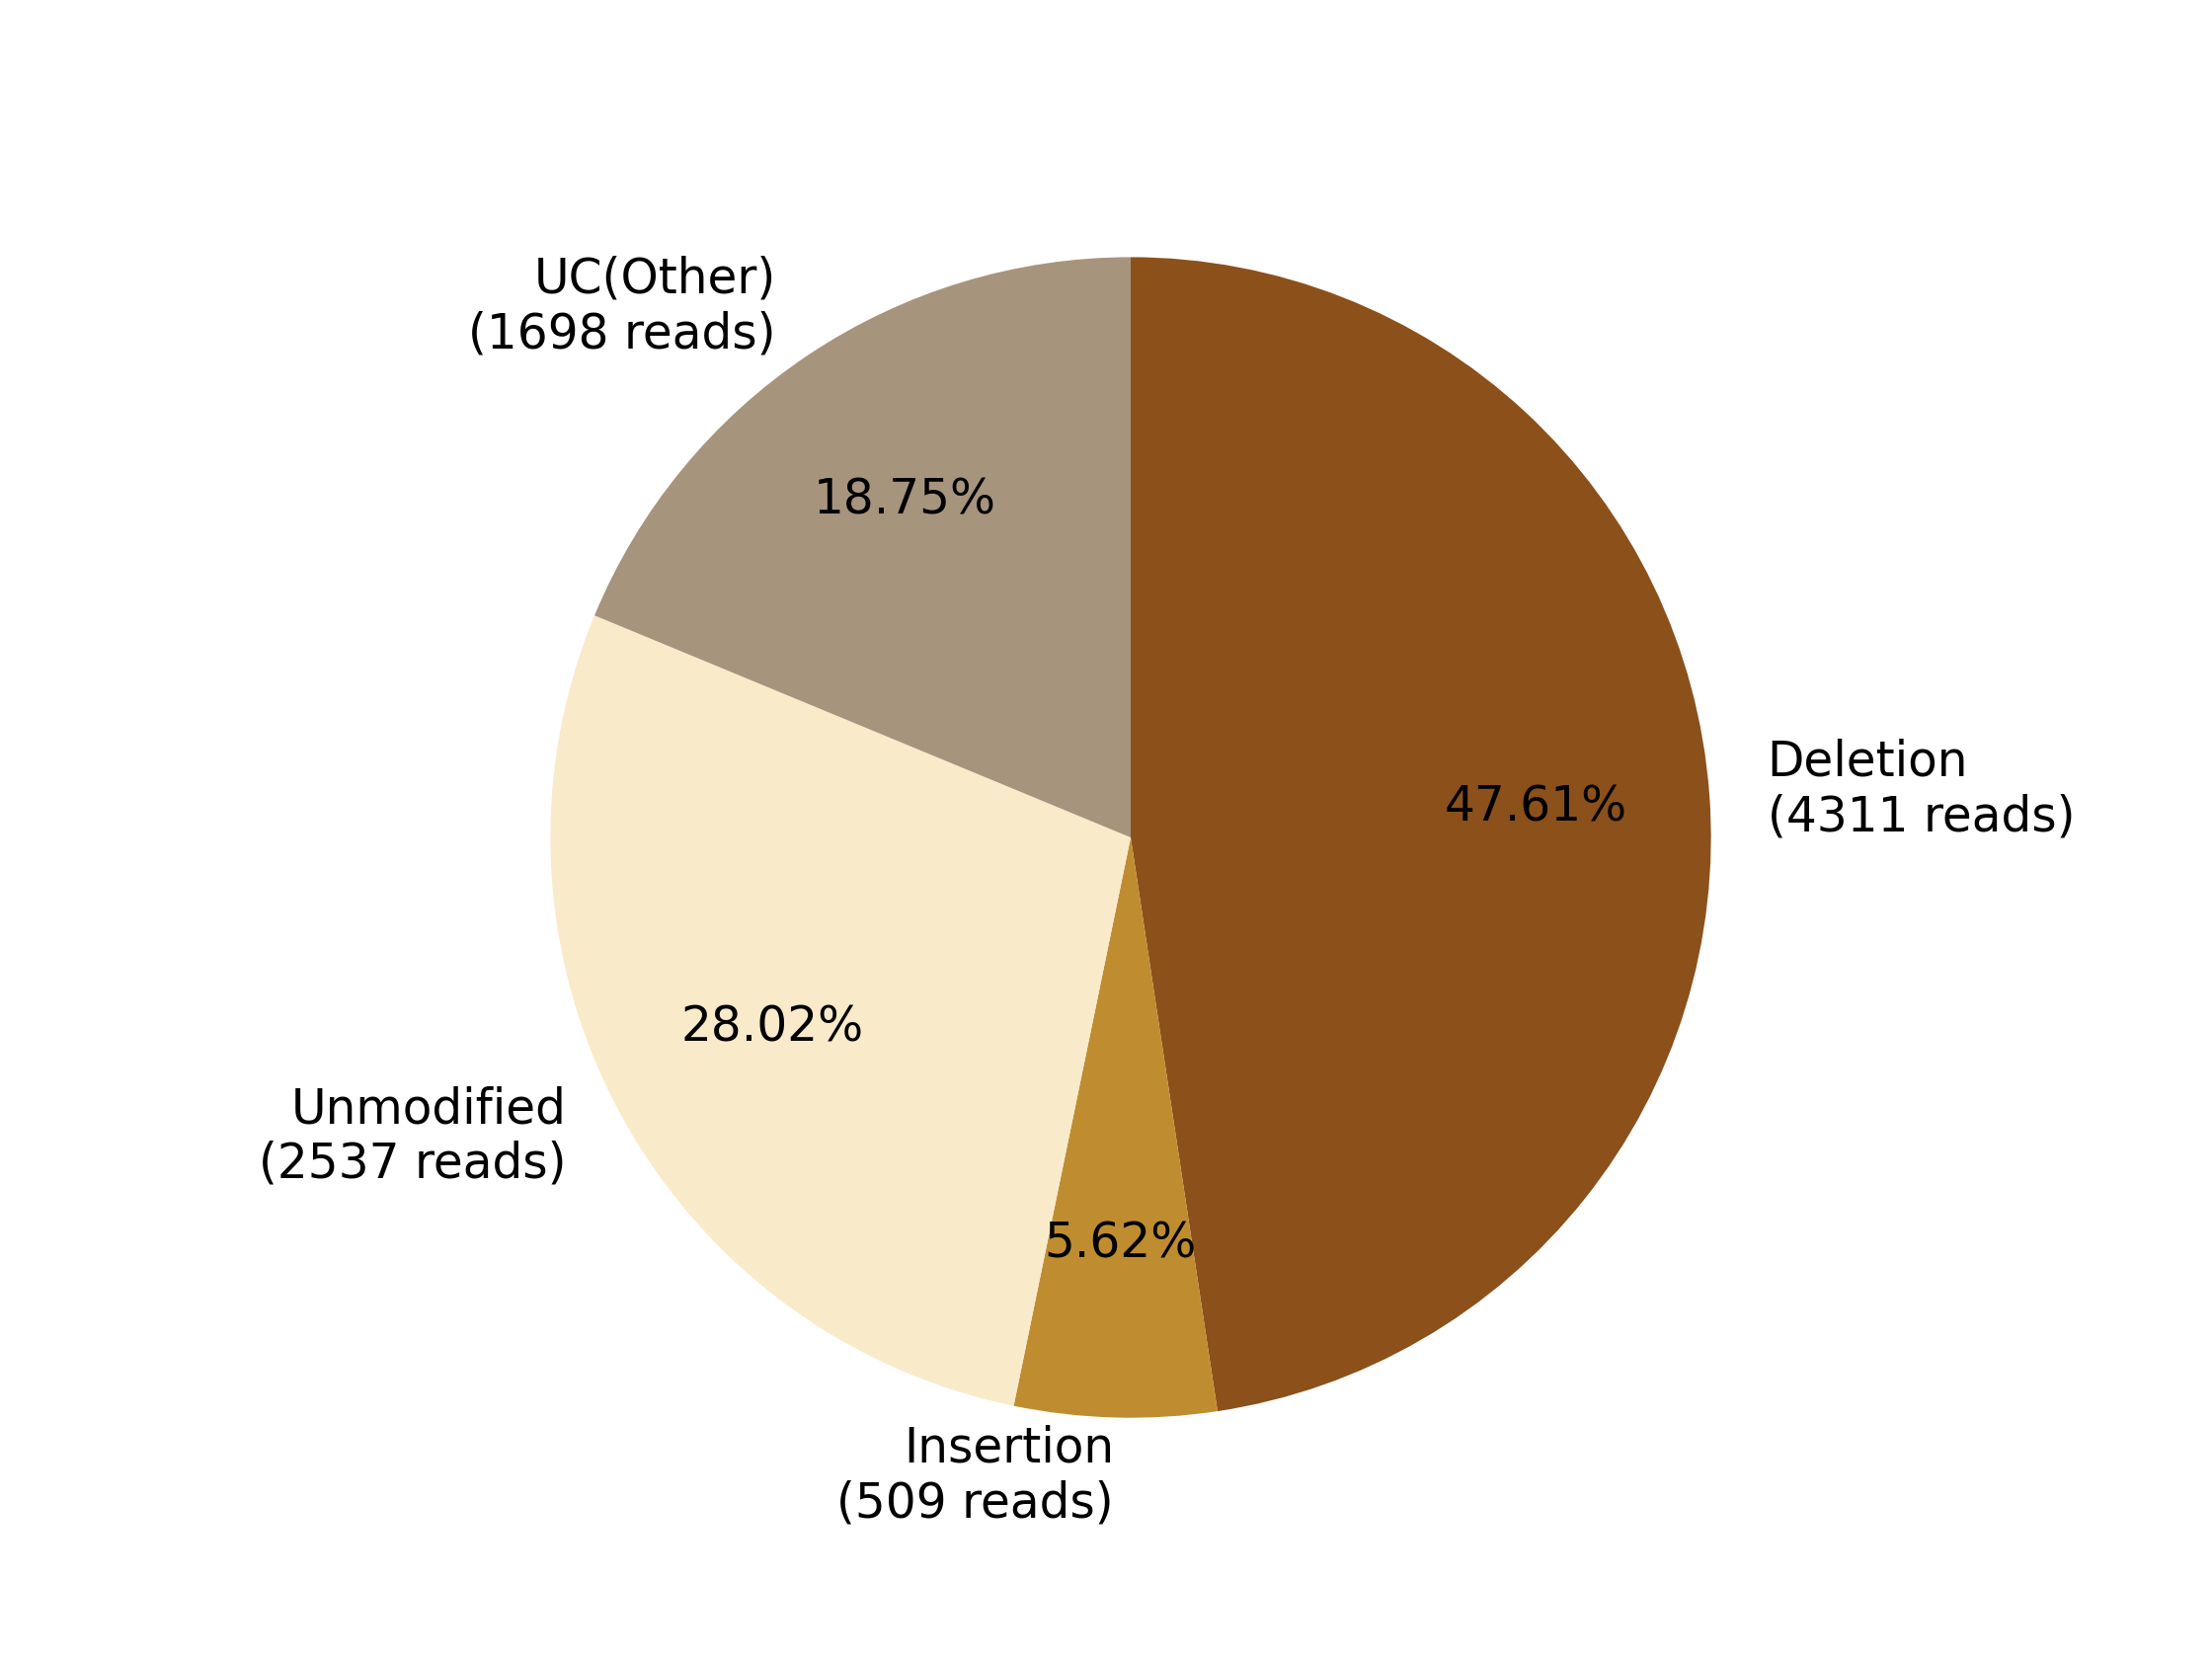

The file beside this chart, header and first rows:
0, 1, 2, 3, 4, 5, 6, 7
, , Deletion?(4311 reads), Insertion?(509 reads), , Unmodified?(2537 reads), , UC(Other)?(1698 reads)
0, 0, 4311, 509, 0, 2537, 0, 1698
0.0, 0.0, 47.61, 5.621, 0.0, 28.02, 0.0, 18.75
